4-way image classification set "data" from GitHub (PLCnext/RockPaperScissors); label vocabulary: blank, paper, rock, scissors.

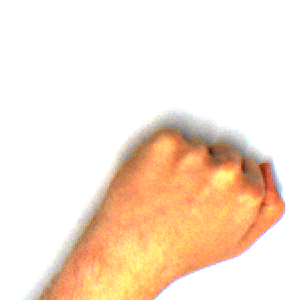
Label: rock

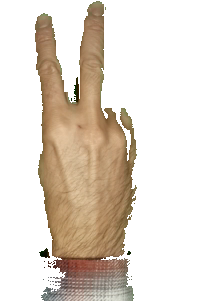
Label: scissors

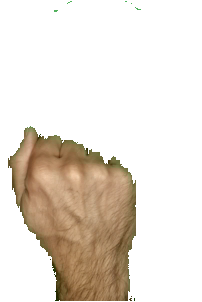
Label: rock

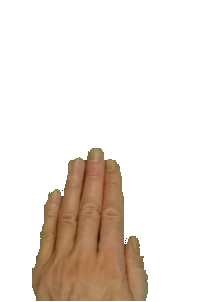
Label: paper

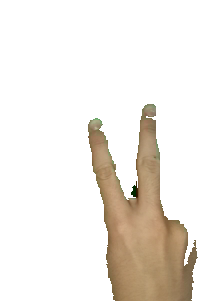
Label: scissors

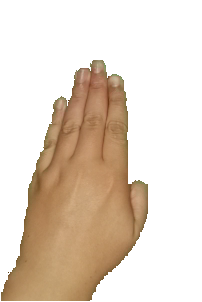
Label: paper
